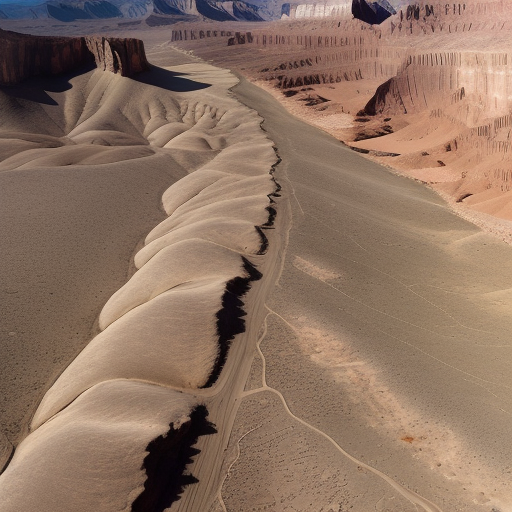
Generation parameters embedded in this image by AUTOMATIC1111 Stable Diffusion web UI or a fork of it (Forge, ...) (PNG 'parameters' text chunk):
Top-down vertical satellite view, rocky terrain, desert land, barren land, vertical top down perspective
Negative prompt: circle
Steps: 20, Sampler: Euler a, CFG scale: 7, Seed: 2151881201, Size: 512x512, Model hash: d7fc69397d, Model: realisticVisionV50_v50VAE, Version: v1.5.1